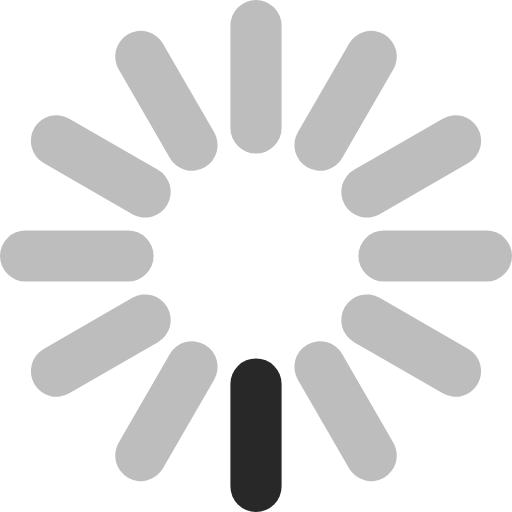
t = 0.00 s
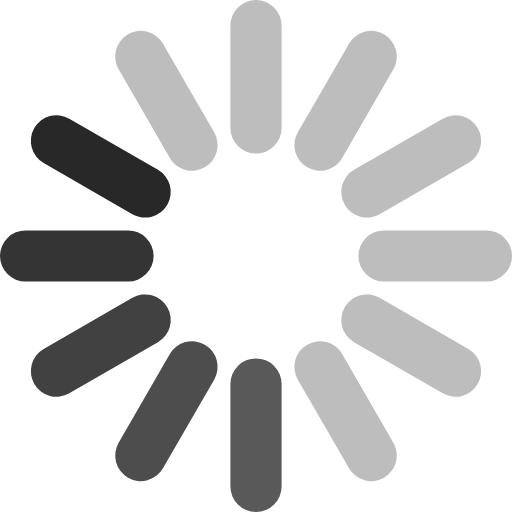
t = 0.40 s
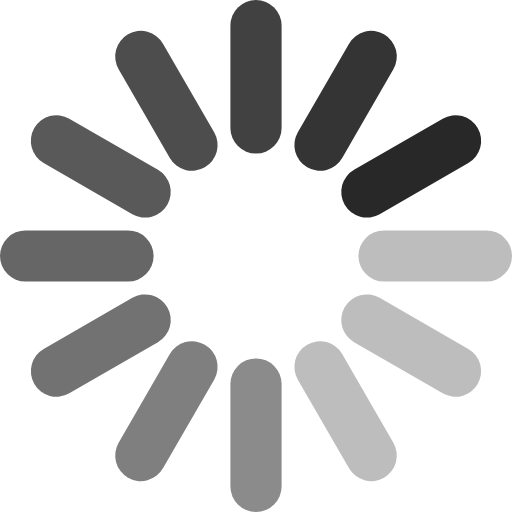
t = 0.80 s
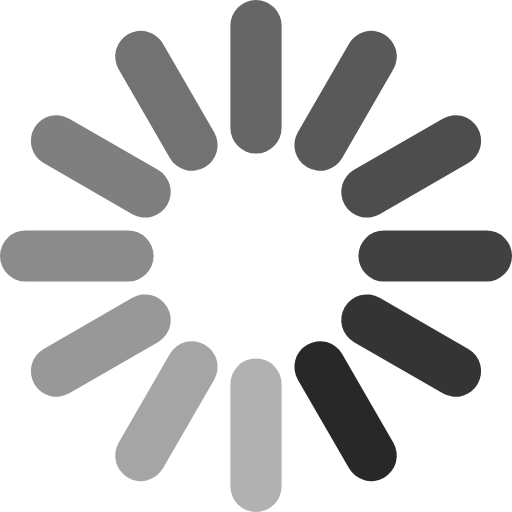
t = 1.10 s
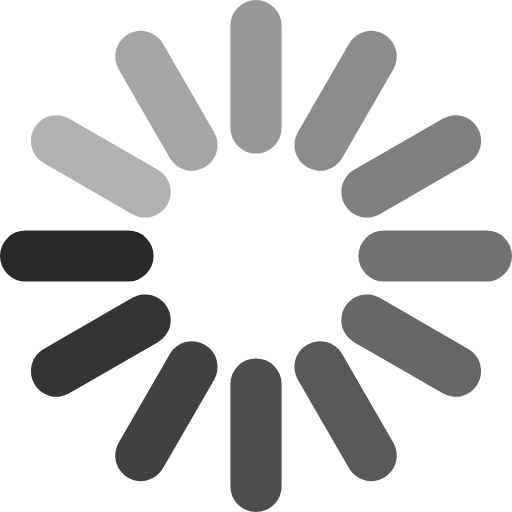
t = 1.50 s
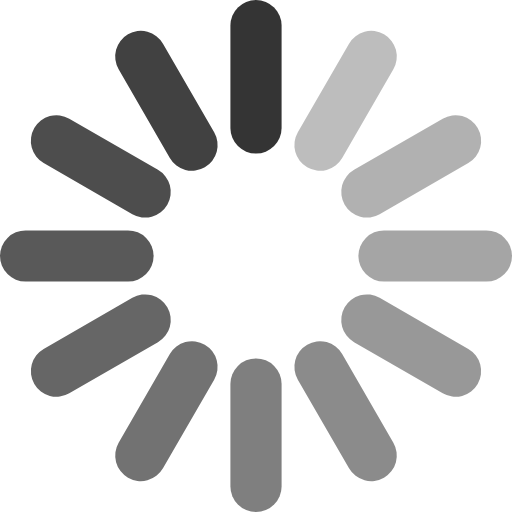
t = 1.90 s

The animated SVG that drew these frames (rendered in a browser with its animation timeline set to each time). Animation: 12 SMIL elements (animate=12); one cycle of 2.30 s, repeats indefinitely.

<svg xmlns='http://www.w3.org/2000/svg' viewBox='-50 -50 100 100' stroke='rgb(40,40,40)' stroke-width='10' stroke-linecap='round'>
  <line x1='0' y1='25' x2='0' y2='45' opacity='0.3' transform='rotate(0)'><animate attributeName='opacity' from='1' to='0.3' dur='1.2s' begin='0.0s' repeatCount='indefinite' /></line>
  <line x1='0' y1='25' x2='0' y2='45' opacity='0.3' transform='rotate(30)'><animate attributeName='opacity' from='1' to='0.3' dur='1.2s' begin='0.1s' repeatCount='indefinite' /></line>
  <line x1='0' y1='25' x2='0' y2='45' opacity='0.3' transform='rotate(60)'><animate attributeName='opacity' from='1' to='0.3' dur='1.2s' begin='0.2s' repeatCount='indefinite' /></line>
  <line x1='0' y1='25' x2='0' y2='45' opacity='0.3' transform='rotate(90)'><animate attributeName='opacity' from='1' to='0.3' dur='1.2s' begin='0.3s' repeatCount='indefinite' /></line>
  <line x1='0' y1='25' x2='0' y2='45' opacity='0.3' transform='rotate(120)'><animate attributeName='opacity' from='1' to='0.3' dur='1.2s' begin='0.4s' repeatCount='indefinite' /></line>
  <line x1='0' y1='25' x2='0' y2='45' opacity='0.3' transform='rotate(150)'><animate attributeName='opacity' from='1' to='0.3' dur='1.2s' begin='0.5s' repeatCount='indefinite' /></line>
  <line x1='0' y1='25' x2='0' y2='45' opacity='0.3' transform='rotate(180)'><animate attributeName='opacity' from='1' to='0.3' dur='1.2s' begin='0.6s' repeatCount='indefinite' /></line>
  <line x1='0' y1='25' x2='0' y2='45' opacity='0.3' transform='rotate(210)'><animate attributeName='opacity' from='1' to='0.3' dur='1.2s' begin='0.7s' repeatCount='indefinite' /></line>
  <line x1='0' y1='25' x2='0' y2='45' opacity='0.3' transform='rotate(240)'><animate attributeName='opacity' from='1' to='0.3' dur='1.2s' begin='0.8s' repeatCount='indefinite' /></line>
  <line x1='0' y1='25' x2='0' y2='45' opacity='0.3' transform='rotate(270)'><animate attributeName='opacity' from='1' to='0.3' dur='1.2s' begin='0.9s' repeatCount='indefinite' /></line>
  <line x1='0' y1='25' x2='0' y2='45' opacity='0.3' transform='rotate(300)'><animate attributeName='opacity' from='1' to='0.3' dur='1.2s' begin='1.0s' repeatCount='indefinite' /></line>
  <line x1='0' y1='25' x2='0' y2='45' opacity='0.3' transform='rotate(330)'><animate attributeName='opacity' from='1' to='0.3' dur='1.2s' begin='1.1s' repeatCount='indefinite' /></line>
</svg>
